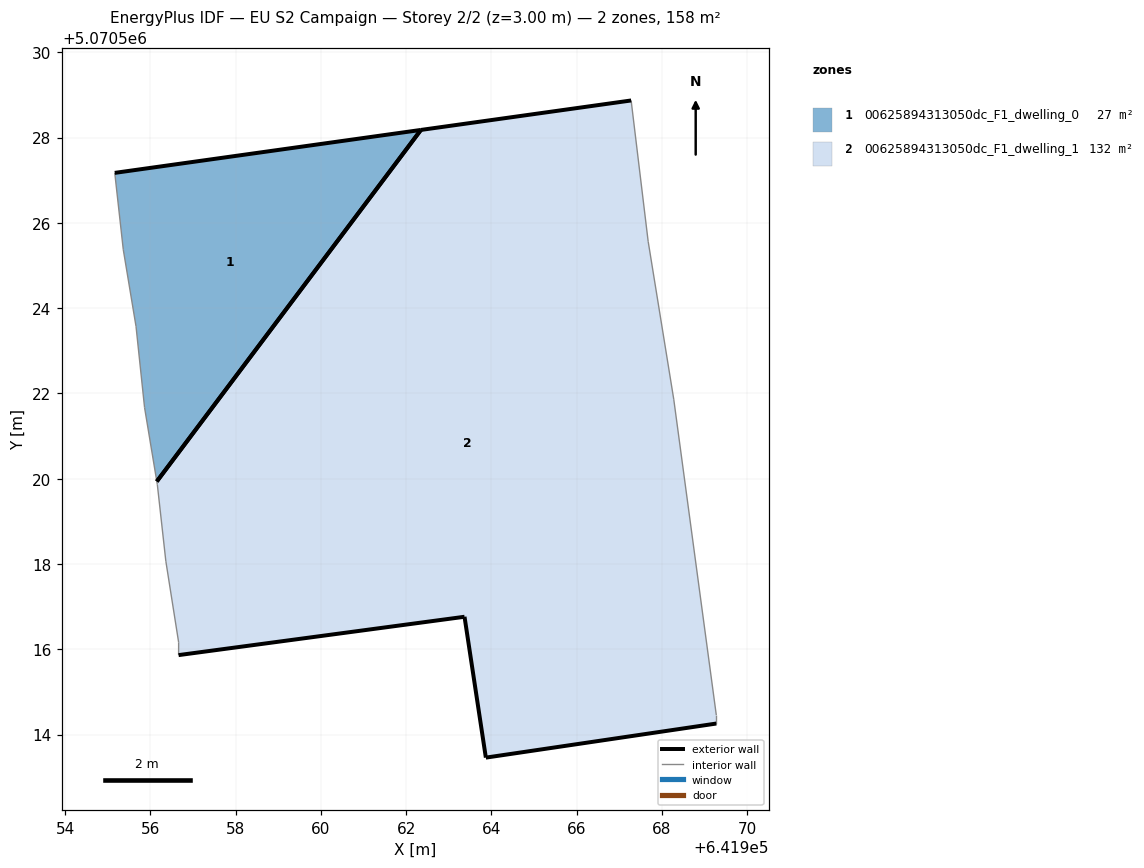
=== STOREY PLAN SPEC (per zone: floor XY polygon, exterior-wall plan segments, windows/doors) ===
zone 1: 00625894313050dc_F1_dwelling_0  (26.6 m²)
  floor: (641956.15, 5070519.94) (641962.34, 5070528.18) (641955.17, 5070527.17) (641955.37, 5070525.37) (641955.67, 5070523.57) (641955.86, 5070521.67)
  exterior wall: (641955.17, 5070527.17) – (641962.34, 5070528.18)  [7.2 m]
  exterior wall: (641962.35, 5070528.18) – (641956.15, 5070519.94)  [10.3 m]
  interior walls: 4
zone 2: 00625894313050dc_F1_dwelling_1  (131.8 m²)
  floor: (641969.27, 5070514.26) (641969.27, 5070514.46) (641968.27, 5070521.87) (641967.67, 5070525.57) (641967.27, 5070528.87) (641962.34, 5070528.18) (641956.15, 5070519.94) (641956.16, 5070519.87) (641956.36, 5070518.07) (641956.66, 5070516.16) (641956.66, 5070515.86) (641963.37, 5070516.76) (641963.87, 5070513.46)
  exterior wall: (641969.27, 5070514.26) – (641963.87, 5070513.46)  [5.5 m]
  exterior wall: (641963.87, 5070513.46) – (641963.37, 5070516.76)  [3.3 m]
  exterior wall: (641963.37, 5070516.76) – (641956.66, 5070515.86)  [6.8 m]
  exterior wall: (641962.34, 5070528.18) – (641967.28, 5070528.87)  [5.0 m]
  exterior wall: (641956.15, 5070519.94) – (641962.34, 5070528.18)  [10.3 m]
  interior walls: 8

=== DERIVED (storey summary) ===
Building: EU S2 Campaign
Storey: 2 of 2  (floor level z = 3.00 m)
Storey gross floor area: 158.5 m²
Zones on this storey: 2
  - 00625894313050dc_F1_dwelling_0: floor 26.6 m²; exterior wall 17.6 m (52.7 m²); WWR 0.0%
  - 00625894313050dc_F1_dwelling_1: floor 131.8 m²; exterior wall 30.9 m (92.6 m²); WWR 0.0%
Zone adjacency: (none detected)